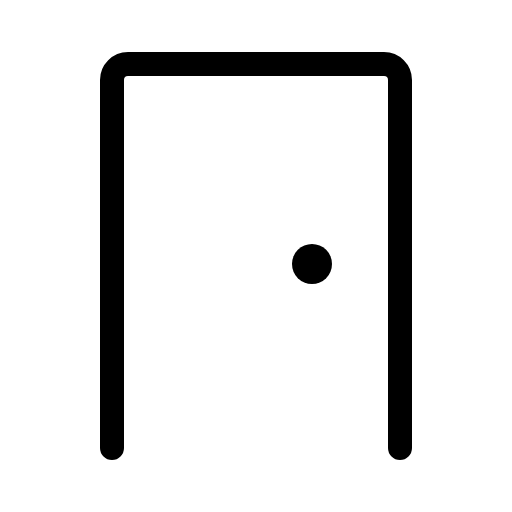
t = 0.00 s
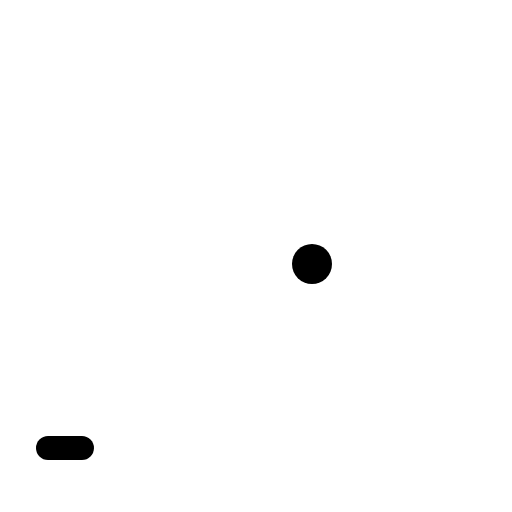
t = 0.30 s
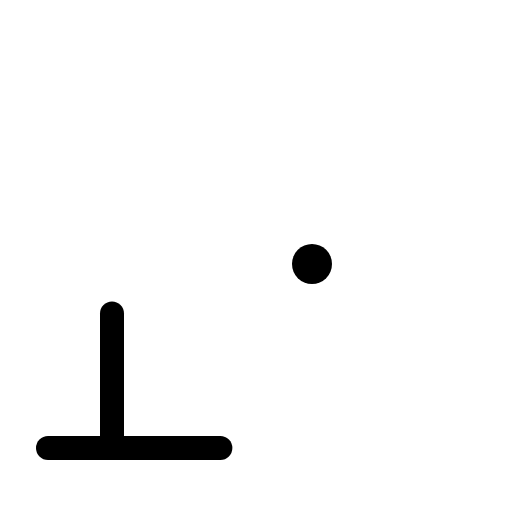
t = 0.68 s
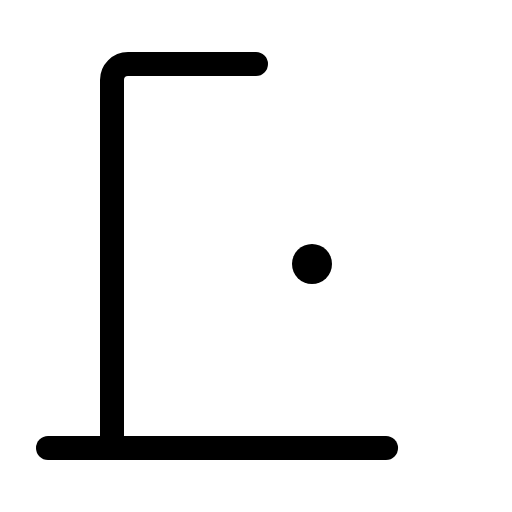
t = 1.05 s
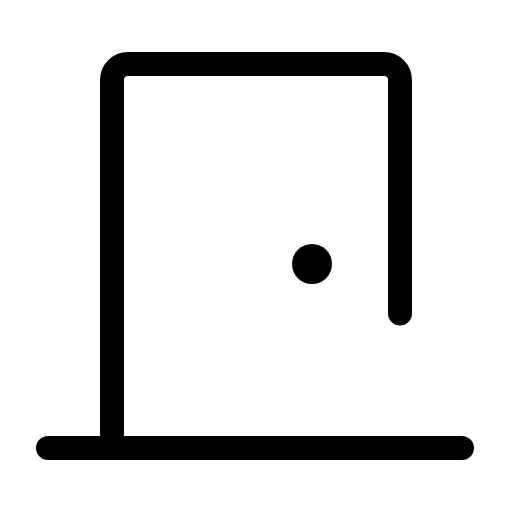
t = 1.43 s

The animated SVG that drew these frames (rendered in a browser with its animation timeline set to each time). Animation: 1 CSS @keyframes rule; one cycle of 1.80 s, repeats indefinitely.

<svg xmlns="http://www.w3.org/2000/svg" viewBox="0 0 256 256">
  <style>
    .draw-line {
      stroke-dasharray: 1;
      stroke-dashoffset: 0;
    }
    svg:hover .draw-line {
      animation: phosphor-draw-in 1.5s ease-in-out infinite;
    }
    @keyframes phosphor-draw-in {
      0%   { stroke-dashoffset: 1; }
      100% { stroke-dashoffset: 0; }
    }
  </style><rect width="256" height="256" fill="none"/><line x1="24" y1="224" x2="232" y2="224" fill="none" stroke="currentColor" stroke-linecap="round" stroke-linejoin="round" stroke-width="12" class="draw-line" pathLength="1" style="animation-delay: 0s"/><path d="M56,224V40a8,8,0,0,1,8-8H192a8,8,0,0,1,8,8V224" fill="none" stroke="currentColor" stroke-linecap="round" stroke-linejoin="round" stroke-width="12" class="draw-line" pathLength="1" style="animation-delay: 0.3s"/><circle cx="156" cy="132" r="10"/></svg>
